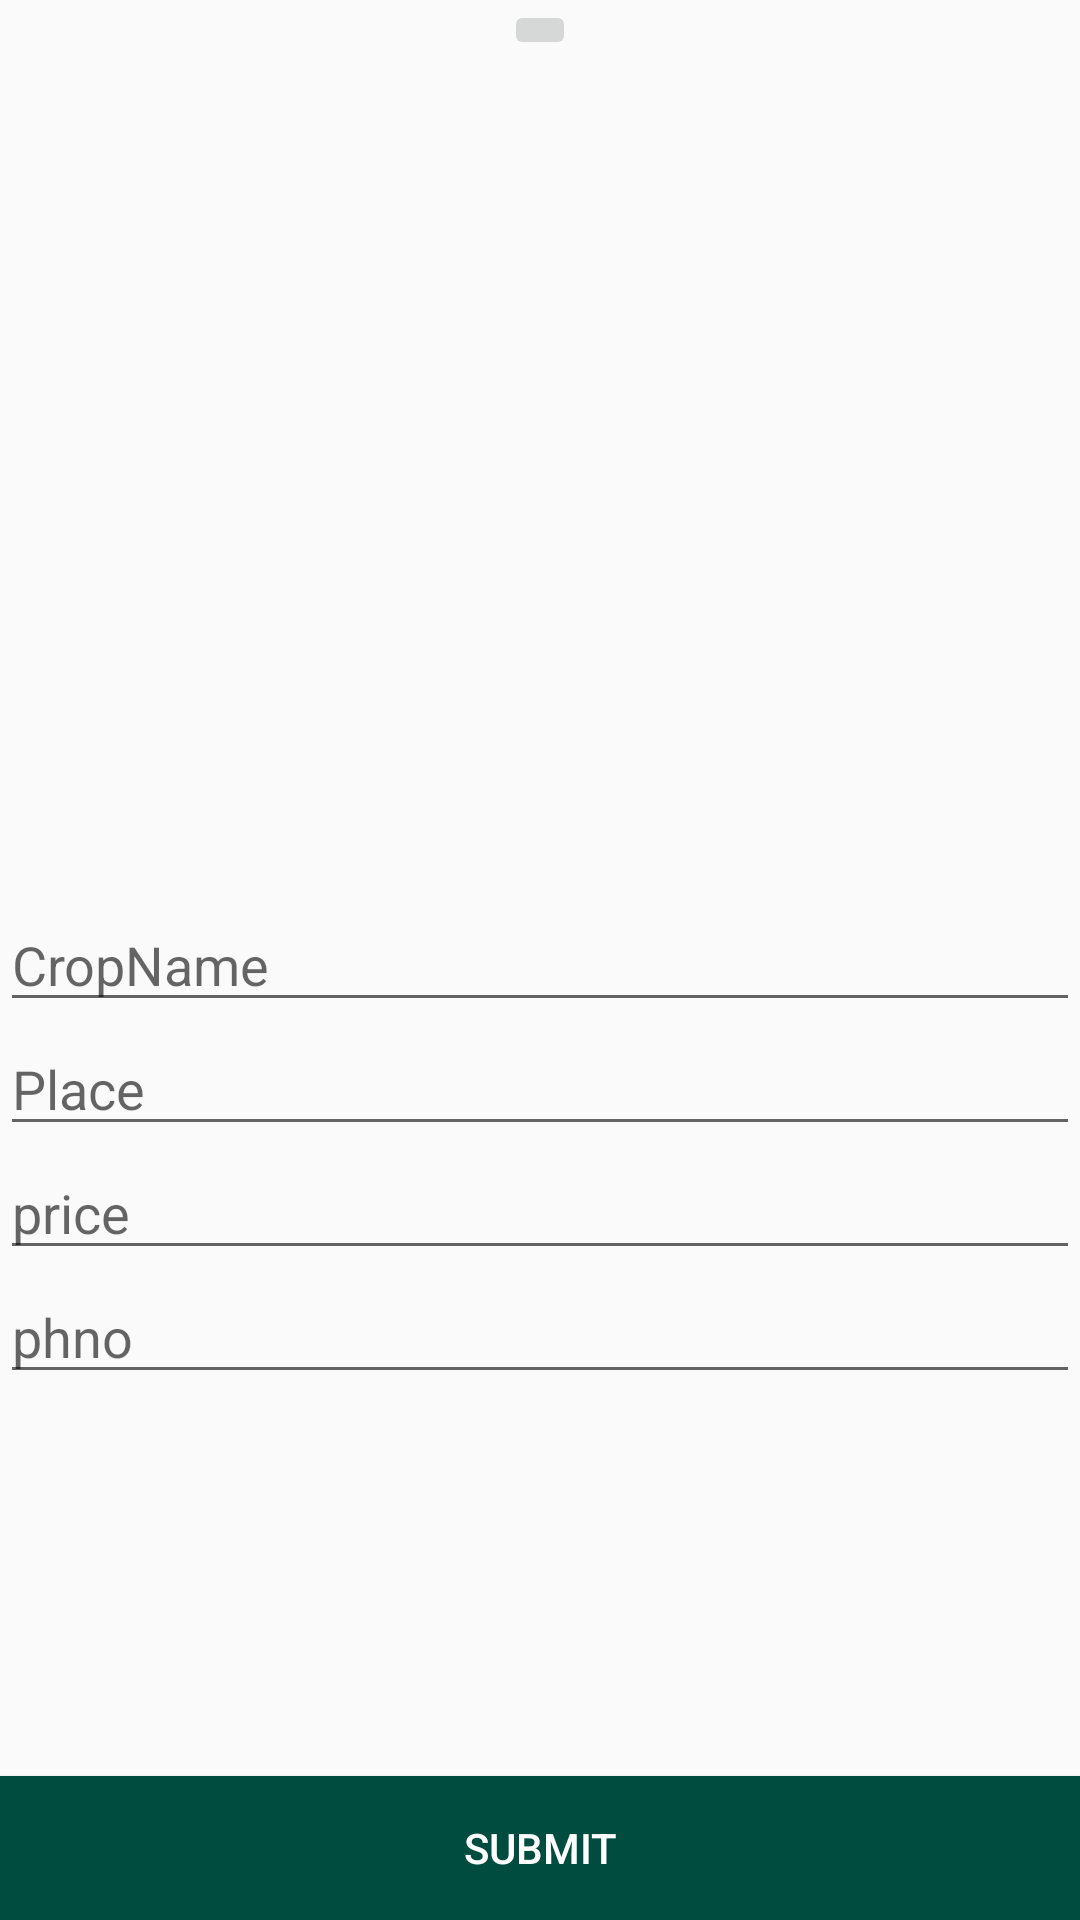

This screen was rendered from an Android layout file. Write that file and the resources it references.
<!-- AndroidManifest.xml: application theme AppTheme -->
<!-- res/layout/fragment_crop_add.xml -->
<FrameLayout xmlns:android="http://schemas.android.com/apk/res/android"
    xmlns:tools="http://schemas.android.com/tools"
    android:layout_width="match_parent"
    android:layout_height="match_parent"
        android:background="@drawable/side_nav_bar"
    tools:context="pathrer.com.kisanmitra.CropAddFragment">

    
    <RelativeLayout
        android:layout_width="match_parent"
        android:layout_height="match_parent">
        <ImageButton
            android:layout_width="wrap_content"
            android:layout_height="wrap_content"
            android:id="@+id/imageSelect_c"
            android:layout_alignParentTop="true"
            android:layout_centerHorizontal="true"
            android:src="@mipmap/add_btn"
            android:scaleType="centerCrop"
            android:adjustViewBounds="true" />

        <EditText
            android:layout_width="fill_parent"
            android:layout_height="wrap_content"
            android:id="@+id/titleField_c"
            android:layout_centerVertical="true"
            android:layout_centerHorizontal="true"
            android:hint="CropName " />

        <EditText
            android:layout_width="fill_parent"
            android:layout_height="wrap_content"
            android:id="@+id/descField_c"
            android:layout_below="@+id/titleField_c"
            android:layout_centerHorizontal="true"
            android:hint="Place" />
        <EditText
            android:layout_width="fill_parent"
            android:layout_height="wrap_content"
            android:id="@+id/price_c"
            android:layout_below="@+id/descField_c"
            android:layout_centerHorizontal="true"
            android:hint="price" />
        <EditText
            android:layout_width="fill_parent"
            android:layout_height="wrap_content"
            android:id="@+id/pro_c"
            android:layout_below="@+id/price_c"
            android:layout_centerHorizontal="true"
            android:hint="phno"
            android:inputType="phone" />

        <Button
            android:layout_width="match_parent"
            android:layout_height="wrap_content"
            android:background="#004D40"
            android:text="Submit"
            android:textColor="#fff"
            android:id="@+id/submit_c"
            android:layout_alignParentBottom="true"
            android:layout_centerHorizontal="true" />
    </RelativeLayout>

</FrameLayout>
<!-- resources referenced by this layout -->
<resources>
  <style name="AppTheme" parent="Theme.AppCompat.Light.DarkActionBar">
          
          <item name="colorPrimary">@color/colorPrimary</item>
          <item name="colorPrimaryDark">@color/colorPrimaryDark</item>
          <item name="colorAccent">@color/colorAccent</item>
      </style>
  <color name="colorPrimary">#558B2F</color>
  <color name="colorPrimaryDark">#33691E</color>
  <color name="colorAccent">#222e66</color>
</resources>
